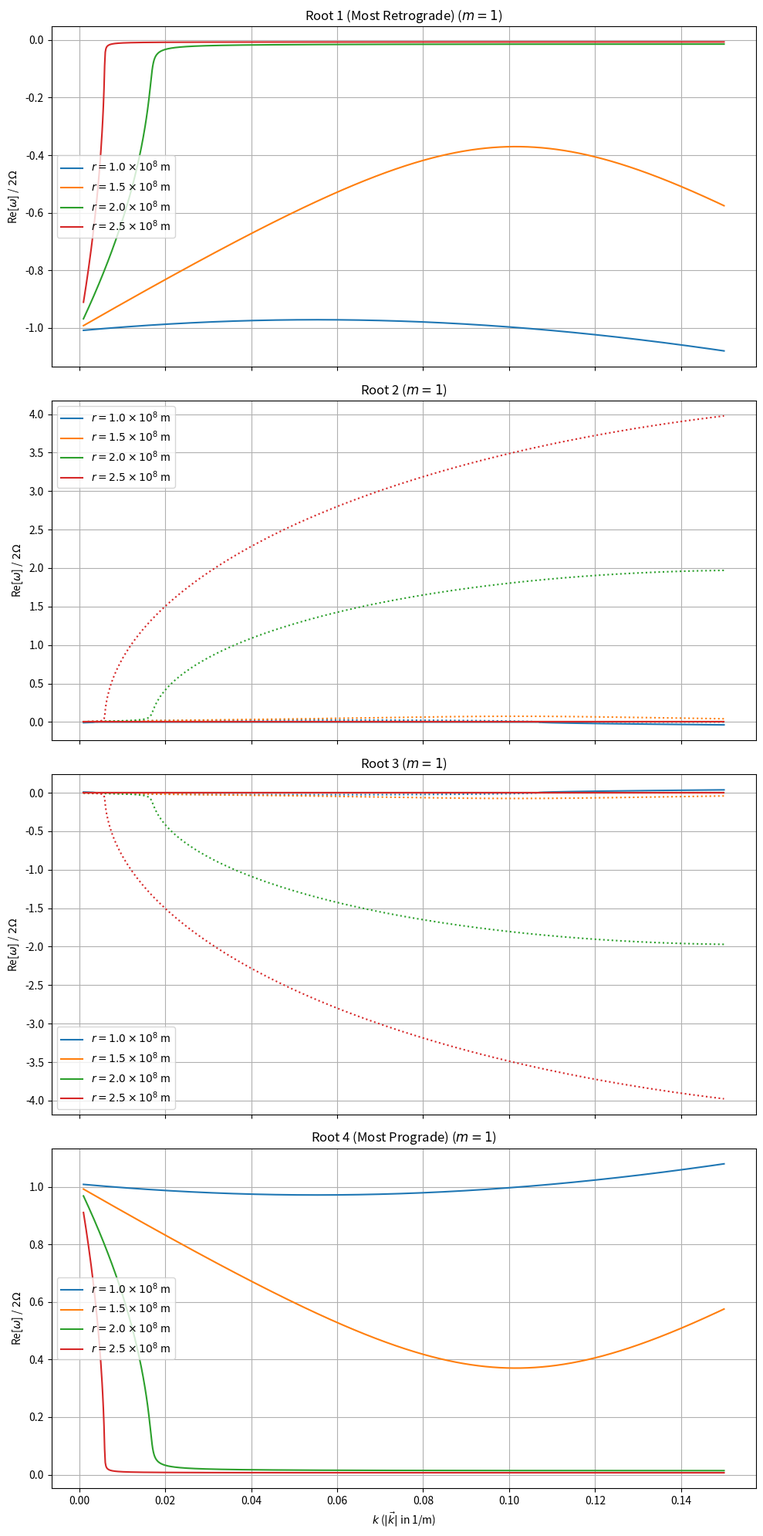

This chart was generated by the following Python code:
import numpy as np
import matplotlib.pyplot as plt

def main():
    # Base parameters
    G = 6.67430e-11
    M = 5.683e26
    R_saturn = 60268000.0
    r0 = 100000000.0
    H0 = 10.0
    rho = 100.0
    mu0 = 4 * np.pi * 1e-7
    m = 1  # Non-zero azimuthal wavenumber

    # Range of K values
    K_vals = np.linspace(0.001, 0.15, 1000)

    # Radii to plot
    r_vals = [1e8, 1.5e8, 2e8, 2.5e8]

    # 4 Subplots for 4 roots
    fig, axs = plt.subplots(4, 1, figsize=(10, 20), sharex=True)

    for r in r_vals:
        Omega = np.sqrt(G * M / r**3)
        H = H0 * (r / r0)**(1.5)
        B0 = 2e-5 * (R_saturn / r)**3

        omega_a_sq = B0**2 / (mu0 * rho * H**2)

        root1_real = []
        root2_real = []
        root3_real = []
        root4_real = []

        root1_imag = []
        root2_imag = []
        root3_imag = []
        root4_imag = []

        for k in K_vals:
            # k is the absolute wavenumber. In the formula k^2 = kr^2 + m^2/r^2.
            # But the x-axis is just k as an independent variable representing |k|.
            k_sq = k**2

            Phi_eff = H * (G * M * H / r**3 - 2 * np.pi * G * rho / k)

            C4 = 1
            C3 = 0
            C2 = -(2 * omega_a_sq + 4 * Omega**2 + Phi_eff * k_sq)
            C1 = - (5 * m * Omega * Phi_eff) / r**2
            C0 = omega_a_sq * (omega_a_sq + Phi_eff * k_sq)

            coeffs = [C4, C3, C2, C1, C0]
            roots = np.roots(coeffs)

            # Sort roots by real part to trace the branches consistently
            roots_sorted = sorted(roots, key=lambda x: x.real)

            root1_real.append(roots_sorted[0].real)
            root1_imag.append(roots_sorted[0].imag)

            root2_real.append(roots_sorted[1].real)
            root2_imag.append(roots_sorted[1].imag)

            root3_real.append(roots_sorted[2].real)
            root3_imag.append(roots_sorted[2].imag)

            root4_real.append(roots_sorted[3].real)
            root4_imag.append(roots_sorted[3].imag)

        label_r = f'$r = {r/1e8:.1f} \\times 10^8$ m'

        # Plot real parts normalized by 2*Omega
        line1, = axs[0].plot(K_vals, np.array(root1_real) / (2 * Omega), label=label_r)
        line2, = axs[1].plot(K_vals, np.array(root2_real) / (2 * Omega), label=label_r)
        line3, = axs[2].plot(K_vals, np.array(root3_real) / (2 * Omega), label=label_r)
        line4, = axs[3].plot(K_vals, np.array(root4_real) / (2 * Omega), label=label_r)

        # Plot imaginary parts as dotted lines if they exist (instability)
        r1i = np.array(root1_imag)
        r2i = np.array(root2_imag)
        r3i = np.array(root3_imag)
        r4i = np.array(root4_imag)

        if np.any(np.abs(r1i) > 1e-10):
            axs[0].plot(K_vals, r1i / (2 * Omega), linestyle=':', color=line1.get_color())
        if np.any(np.abs(r2i) > 1e-10):
            axs[1].plot(K_vals, r2i / (2 * Omega), linestyle=':', color=line2.get_color())
        if np.any(np.abs(r3i) > 1e-10):
            axs[2].plot(K_vals, r3i / (2 * Omega), linestyle=':', color=line3.get_color())
        if np.any(np.abs(r4i) > 1e-10):
            axs[3].plot(K_vals, r4i / (2 * Omega), linestyle=':', color=line4.get_color())

    root_names = ['Root 1 (Most Retrograde)', 'Root 2', 'Root 3', 'Root 4 (Most Prograde)']

    for i, ax in enumerate(axs):
        ax.set_ylabel('Re[$\\omega$] / $2\\Omega$')
        ax.set_title(root_names[i] + f' ($m={m}$)')
        ax.legend()
        ax.grid(True)

    axs[-1].set_xlabel('$k$ ($|\\vec{k}|$ in 1/m)')

    plt.tight_layout()
    plt.savefig('clean_dispersion_relation_m.png')
    print("Plot saved to clean_dispersion_relation_m.png")

if __name__ == "__main__":
    main()
